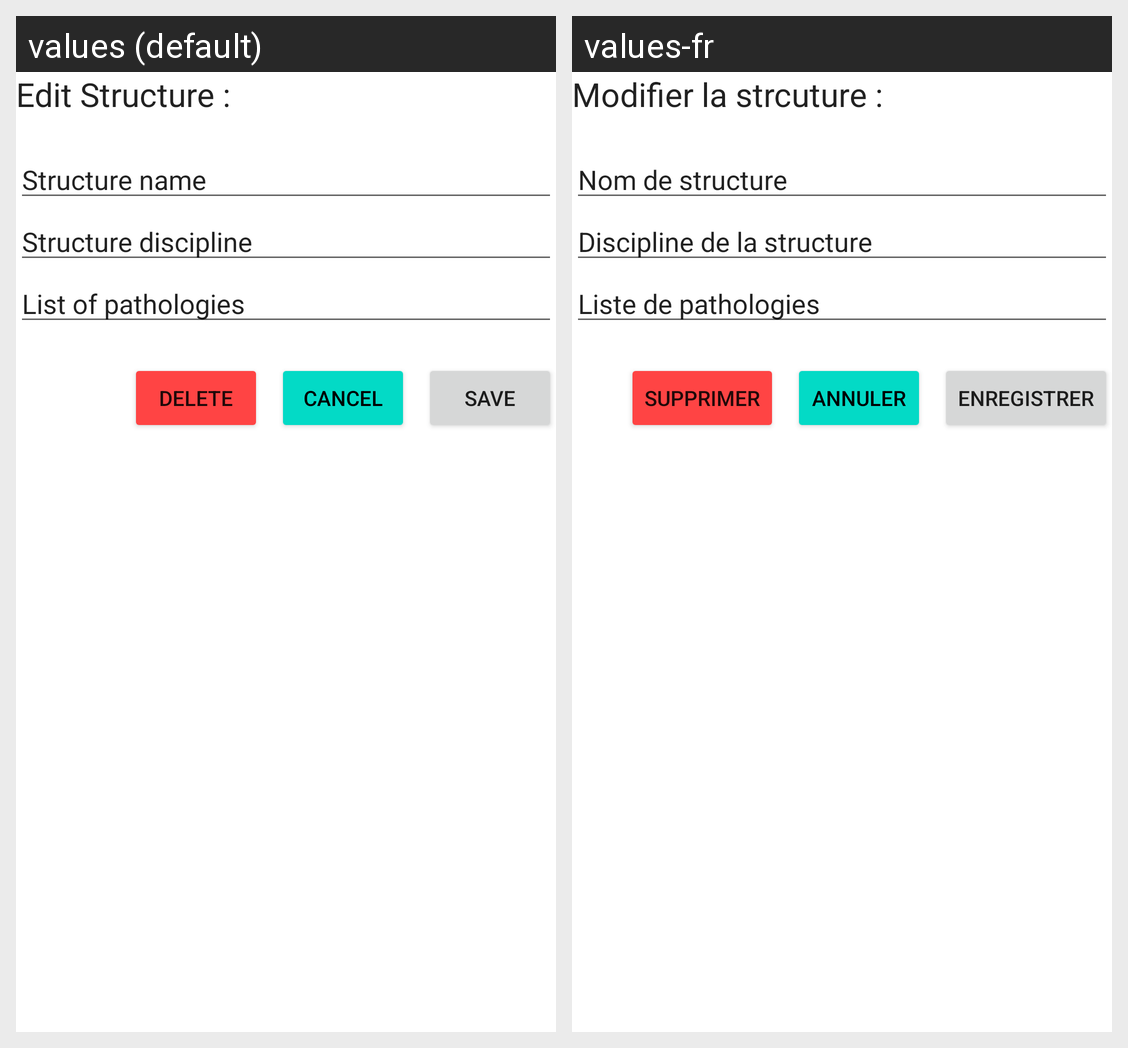

Here is an Android app screen in its default locale and in the app's own translations. Write out the translated-string differences for the strings that appear on this screen.
Android screen res/layout/fragment_edit_structure.xml rendered under 2 locales, left to right: values (default), values-fr. Device: Nexus 5 (rendered at 1080×1920; each locale shown at half size, 540×960, under a caption strip naming it); theme Theme.APA.
Strings drawn on this screen, with the default value and each locale's value (text and hints the layout hard-codes, and strings that could not be matched under every locale, appear in the picture but are not listed):

Edit_strcuture
  values: Edit Structure :
  values-fr: Modifier la strcuture :

structure_name
  values: Structure name
  values-fr: Nom de structure

structure_discipline
  values: Structure discipline
  values-fr: Discipline de la structure

structure_pathologies
  values: List of pathologies
  values-fr: Liste de pathologies

delete
  values: Delete
  values-fr: Supprimer

cancel
  values: Cancel
  values-fr: Annuler

save
  values: Save
  values-fr: Enregistrer
